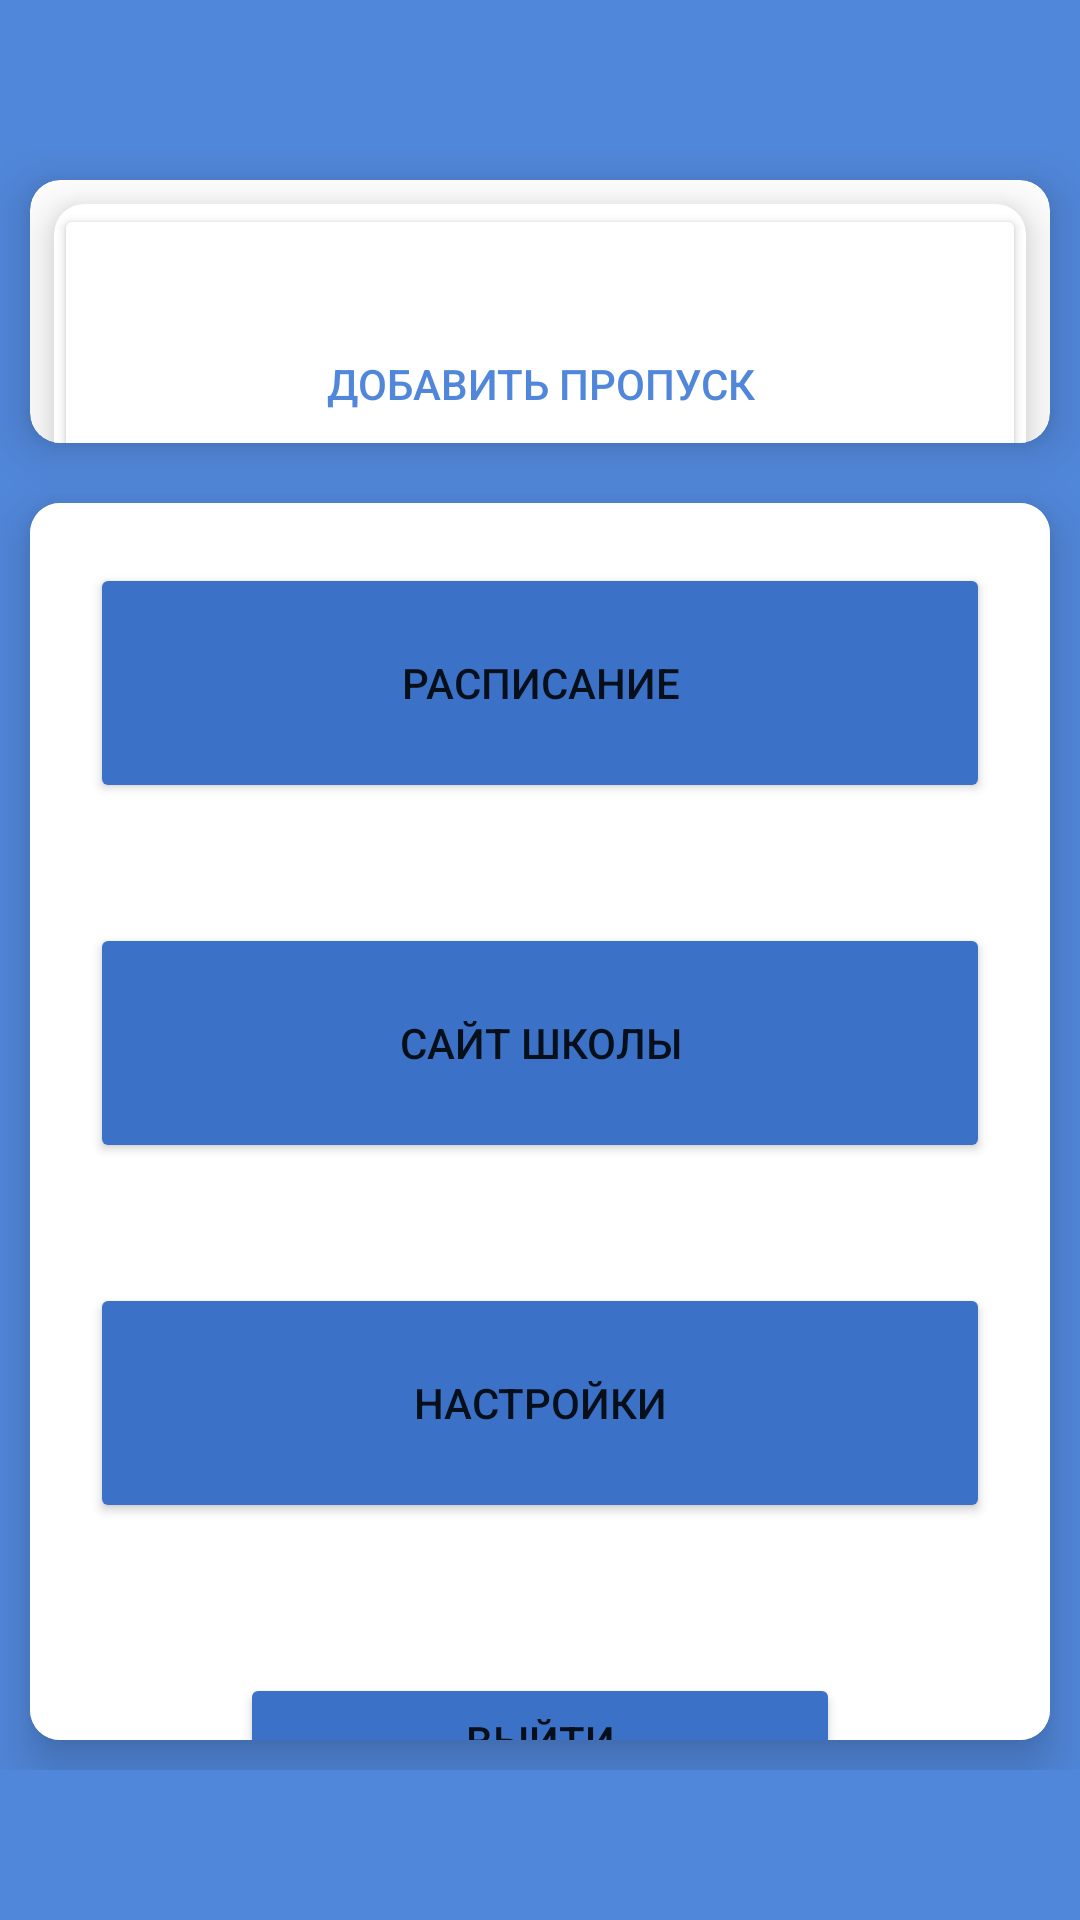

This screen was rendered from an Android layout file. Write that file and the resources it references.
<!-- AndroidManifest.xml: application theme Theme.Securo -->
<!-- res/layout/fragment_profile.xml -->
<?xml version="1.0" encoding="utf-8"?>
<LinearLayout xmlns:android="http://schemas.android.com/apk/res/android"
    xmlns:app="http://schemas.android.com/apk/res-auto"
    xmlns:tools="http://schemas.android.com/tools"
    android:layout_width="match_parent"
    android:layout_height="match_parent"
    android:orientation="vertical"
    android:background="#5187DA"
    android:paddingBottom="50dp"
    android:paddingTop="50dp"
    tools:context=".ui.notifications.ProfileFragment">


    <androidx.cardview.widget.CardView
        android:layout_width="match_parent"
        android:layout_height="105dp"
        android:layout_margin="10dp"
        android:layout_weight="1"
        app:cardCornerRadius="10dp"
        app:cardElevation="10dp">

        <LinearLayout
            android:layout_width="match_parent"
            android:layout_height="160dp"
            android:orientation="horizontal">

            <androidx.cardview.widget.CardView
                android:layout_width="0dp"
                android:layout_height="120dp"
                android:layout_margin="8dp"
                android:layout_weight="1"
                app:cardCornerRadius="10dp"
                app:cardElevation="10dp">

                <Button
                    android:id="@+id/buttonUploadDocs"
                    android:layout_width="match_parent"
                    android:layout_height="match_parent"
                    android:layout_gravity="center"
                    android:layout_weight="1"
                    android:backgroundTint="@color/white"
                    android:gravity="center"
                    android:text="Добавить пропуск"
                    android:textColor="@color/blue_200" />
            </androidx.cardview.widget.CardView>


        </LinearLayout>

    </androidx.cardview.widget.CardView>

    <androidx.cardview.widget.CardView
        android:layout_width="match_parent"
        android:layout_height="430dp"
        android:layout_margin="10dp"
        android:layout_weight="1"
        app:cardCornerRadius="10dp"
        app:cardElevation="10dp">


        <LinearLayout
            android:layout_width="match_parent"
            android:layout_height="485dp"
            android:background="#FFFFFF"
            android:orientation="vertical">

            <Button
                android:id="@+id/table"
                android:layout_width="match_parent"
                android:layout_height="80dp"
                android:layout_margin="20dp"
                android:backgroundTint="#3B72C8"
                android:text="@string/ScheduleText" />

            <Button
                android:id="@+id/schoolWeb"
                android:layout_width="match_parent"
                android:layout_height="80dp"
                android:layout_margin="20dp"
                android:backgroundTint="#3B72C8"
                android:text="@string/SchoolWebText" />

            <Button
                android:id="@+id/settings"
                android:layout_width="match_parent"
                android:layout_height="80dp"
                android:layout_margin="20dp"
                android:backgroundTint="#3B72C8"
                android:text="@string/SettingsText" />

            <Button
                android:id="@+id/logout"
                android:layout_width="200dp"
                android:layout_height="45dp"
                android:layout_gravity="center"
                android:layout_margin="30dp"
                android:backgroundTint="#3B72C8"
                android:text="@string/QuitText" />

        </LinearLayout>
    </androidx.cardview.widget.CardView>





</LinearLayout>
<!-- resources referenced by this layout -->
<resources>
  <color name="blue_200">#5187DA</color>
  <color name="white">#FFFFFFFF</color>
  <string name="QuitText">Выйти</string>
  <string name="ScheduleText">Расписание</string>
  <string name="SchoolWebText">Сайт Школы</string>
  <string name="SettingsText">Настройки</string>
  <style name="Theme.Securo" parent="Theme.MaterialComponents.DayNight.DarkActionBar">
          
          <item name="colorPrimary">@color/blue_500</item>
          <item name="colorPrimaryVariant">@color/blue_700</item>
          <item name="colorOnPrimary">@color/white</item>
          
          <item name="colorSecondary">@color/teal_200</item>
          <item name="colorSecondaryVariant">@color/teal_700</item>
          <item name="colorOnSecondary">@color/black</item>
          
          <item name="android:statusBarColor">?attr/colorPrimaryVariant</item>
          
      </style>
  <color name="blue_500">#3778DD</color>
  <color name="blue_700">#1E65D3</color>
  <color name="teal_200">#FF03DAC5</color>
  <color name="teal_700">#FF018786</color>
  <color name="black">#FF000000</color>
</resources>
